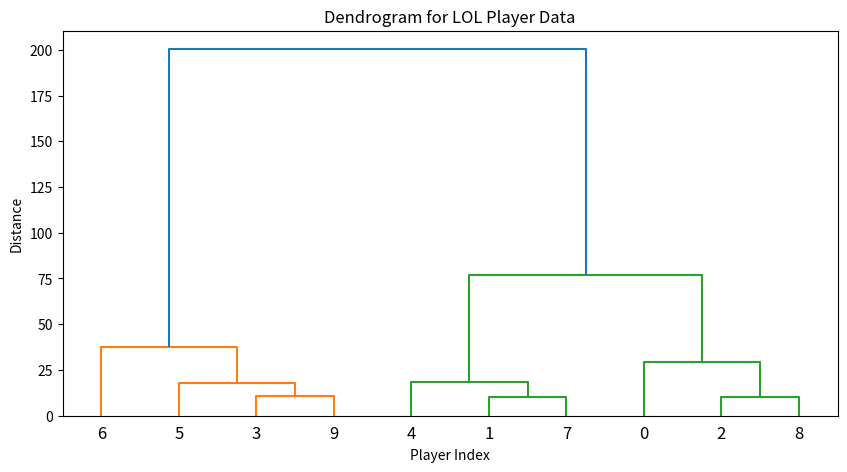

This chart was generated by the following Python code:
import numpy as np
import matplotlib.pyplot as plt
from scipy.cluster.hierarchy import linkage, dendrogram, fcluster

# 生成模拟数据
np.random.seed(42)  # 设置随机种子以便复现结果

# 模拟10个玩家的特征数据
# 数据格式：[击杀数, 死亡数, 助攻数, 补兵数, 游戏时间(分钟)]
players_data = np.array([
    [5, 3, 8, 150, 30],
    [10, 2, 5, 200, 28],
    [7, 6, 10, 180, 32],
    [2, 8, 7, 100, 35],
    [15, 4, 3, 220, 25],
    [1, 10, 8, 80, 40],
    [4, 5, 9, 120, 33],
    [12, 3, 6, 210, 27],
    [6, 7, 11, 170, 31],
    [3, 9, 10, 90, 37]
])

# 进行层次聚类
Z = linkage(players_data, 'ward')

# 绘制树状图
plt.figure(figsize=(10, 5))
dn = dendrogram(Z)
plt.title("Dendrogram for LOL Player Data")
plt.xlabel("Player Index")
plt.ylabel("Distance")
plt.show()

# 打印聚类链表
print("Linkage matrix:\n", Z)
